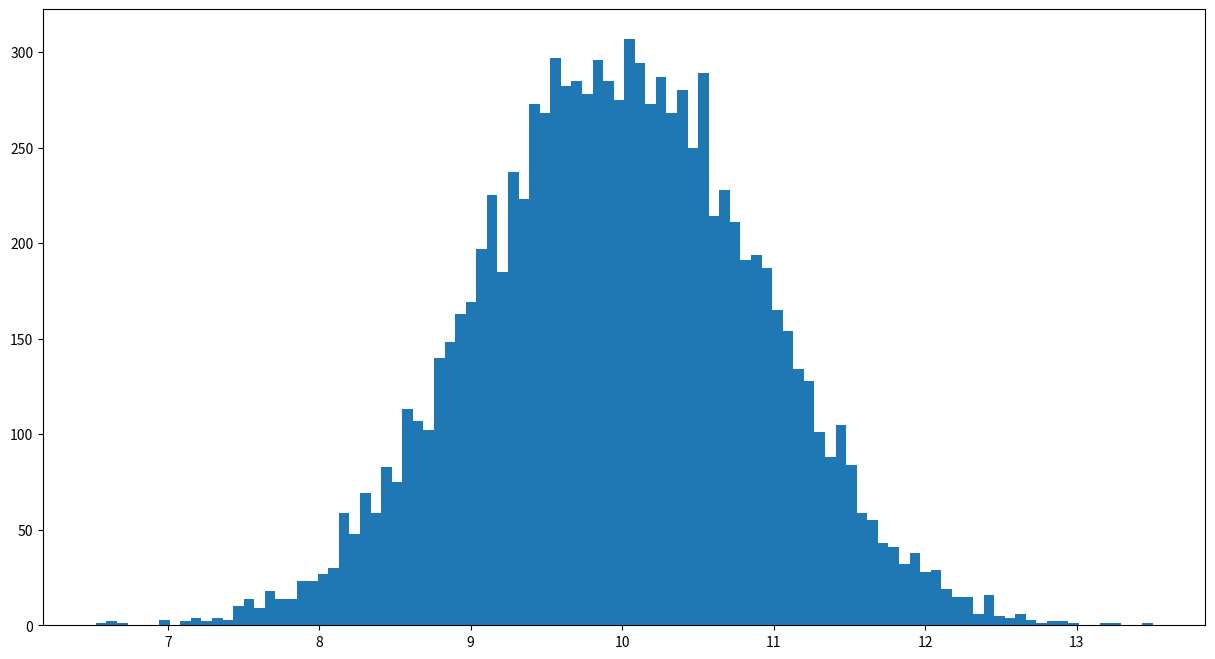

Generate this figure with matplotlib: (Note: this script raises an exception after producing the figure.)
import pandas as pd
import numpy as np
from scipy.stats import norm
import matplotlib.pyplot as plt

# Sample mean and SD keep changing, but always within a certain range
Fstsample = pd.DataFrame(np.random.normal(10, 5, size=30)) # média = 10, desvio padrão = 5, tamanho da amostra = 30
print('sample mean is ', Fstsample[0].mean())
print('sample SD is ', Fstsample[0].std(ddof=1))

# As amostras são retiradas aleatoriamente de uma distribuição normal

meanlist = [] # Lista das médias das 1.000 amostras
varlist = [] # Lista das variancias das 1.000 amostras
for t in range(10000):
    sample = pd.DataFrame(np.random.normal(10, 5, size=30))
    meanlist.append(sample[0].mean()) # Trazerá o resultado das medias das amostras
    varlist.append(sample[0].var(ddof = 1)) # Trazerá o resultado das variancias das amostras

collection = pd.DataFrame() # Criando DataFrame vazio

collection['meanlist'] = meanlist
collection['varlist'] = varlist

collection['meanlist'].hist(bins=100, normed=1,figsize=(15,8)) # Gráfico Histograma

collection['varlist'].hist(bins=100, normed=1,figsize=(15,8)) # Gráfico Histograma

pop = pd.DataFrame(np.random.normal(10, 5, size = 100000))

pop[0].hist(bins = 500, color = 'cyan', normed = 1, label = 'Population')
collection['meanlist'].hist(bins = 500, normed = 1, color = 'red', label = 'Média da Amostra')

#Personalização do Gráfico
plt.legend()
plt.title('Distribuição: População vs. Média das Amostras')
plt.xlabel('Valor')
plt.ylabel('Densidade')

### Sampling from arbritary distribution

# See what central limit theorem tells you...the sample size is larger enough, 
# the distribution of sample mean is approximately normal
# apop is not normal, but try to change the sample size from 100 to a larger number. The distribution of sample mean of apop 
# becomes normal.
sample_size = 500
samplemeanlist = []
apop =  pd.DataFrame([1, 0, 1, 0, 1])
for t in range(10000):
    sample = apop[0].sample(sample_size, replace=True)  # small sample size
    samplemeanlist.append(sample.mean())

acollec = pd.DataFrame()
acollec['meanlist'] = samplemeanlist
acollec.hist(bins=500, normed=1,figsize=(15,8))